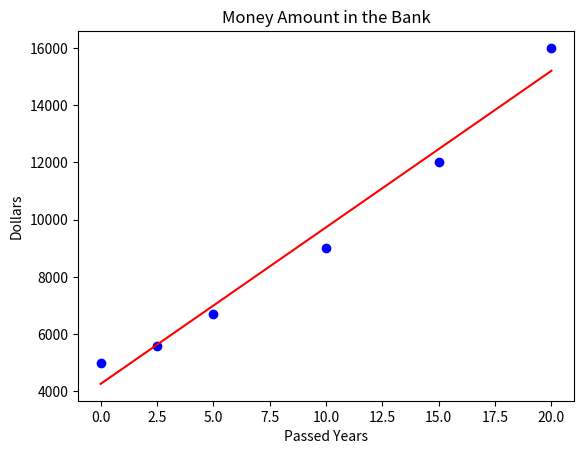

Write the Python code that produced this figure.
# -*- coding: utf-8 -*-
"""
Created on Mon Dec 11 08:54:35 2023

@author: ata.iskecman-ug
"""

import numpy as np
import matplotlib.pyplot as pl


time = np.array([0,2.5,5,10,15,20])
amount =np.array([5000,5600,6700,9000,12000,16000])


pl.clf()

pl.xlabel('Passed Years')
pl.ylabel('Dollars')
pl.title("Money Amount in the Bank")


coefficient = np.polyfit(time,amount,1)

new_amount = np.polyval(coefficient,time)

pl.plot(time, amount, 'bo')
pl.plot(time,new_amount,"-r")